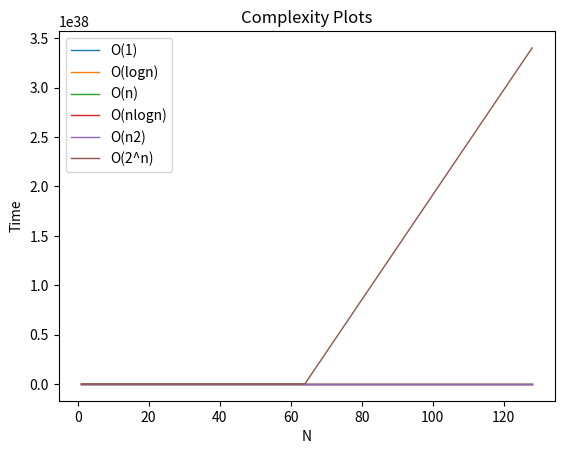

This figure's Python source:
import math
from matplotlib import pyplot as plt

if __name__ == "__main__":
    nList = [1 << i for i in range(8)]   # creating the list

    O1 = [1 for n in nList]     # doing the mathematical operations
    Ologn = [math.log2(n) for n in nList]
    On = [n for n in nList]
    Onlogn = [n*math.log2(n) for n in nList]
    On2 = [pow(n, 2) for n in nList]
    O2n = [pow(2, n) for n in nList]

    plt.plot(nList, O1, label='O(1)', linewidth=1)  # plotting the results
    plt.plot(nList, Ologn, label='O(logn)', linewidth=1)
    plt.plot(nList, On, label='O(n)', linewidth=1)
    plt.plot(nList, Onlogn, label='O(nlogn)', linewidth=1)
    plt.plot(nList, On2, label='O(n2)', linewidth=1)
    plt.plot(nList, O2n, label='O(2^n)', linewidth=1)

    plt.title('Complexity Plots')
    plt.xlabel('N')
    plt.ylabel('Time')
    plt.legend()
    plt.show()
